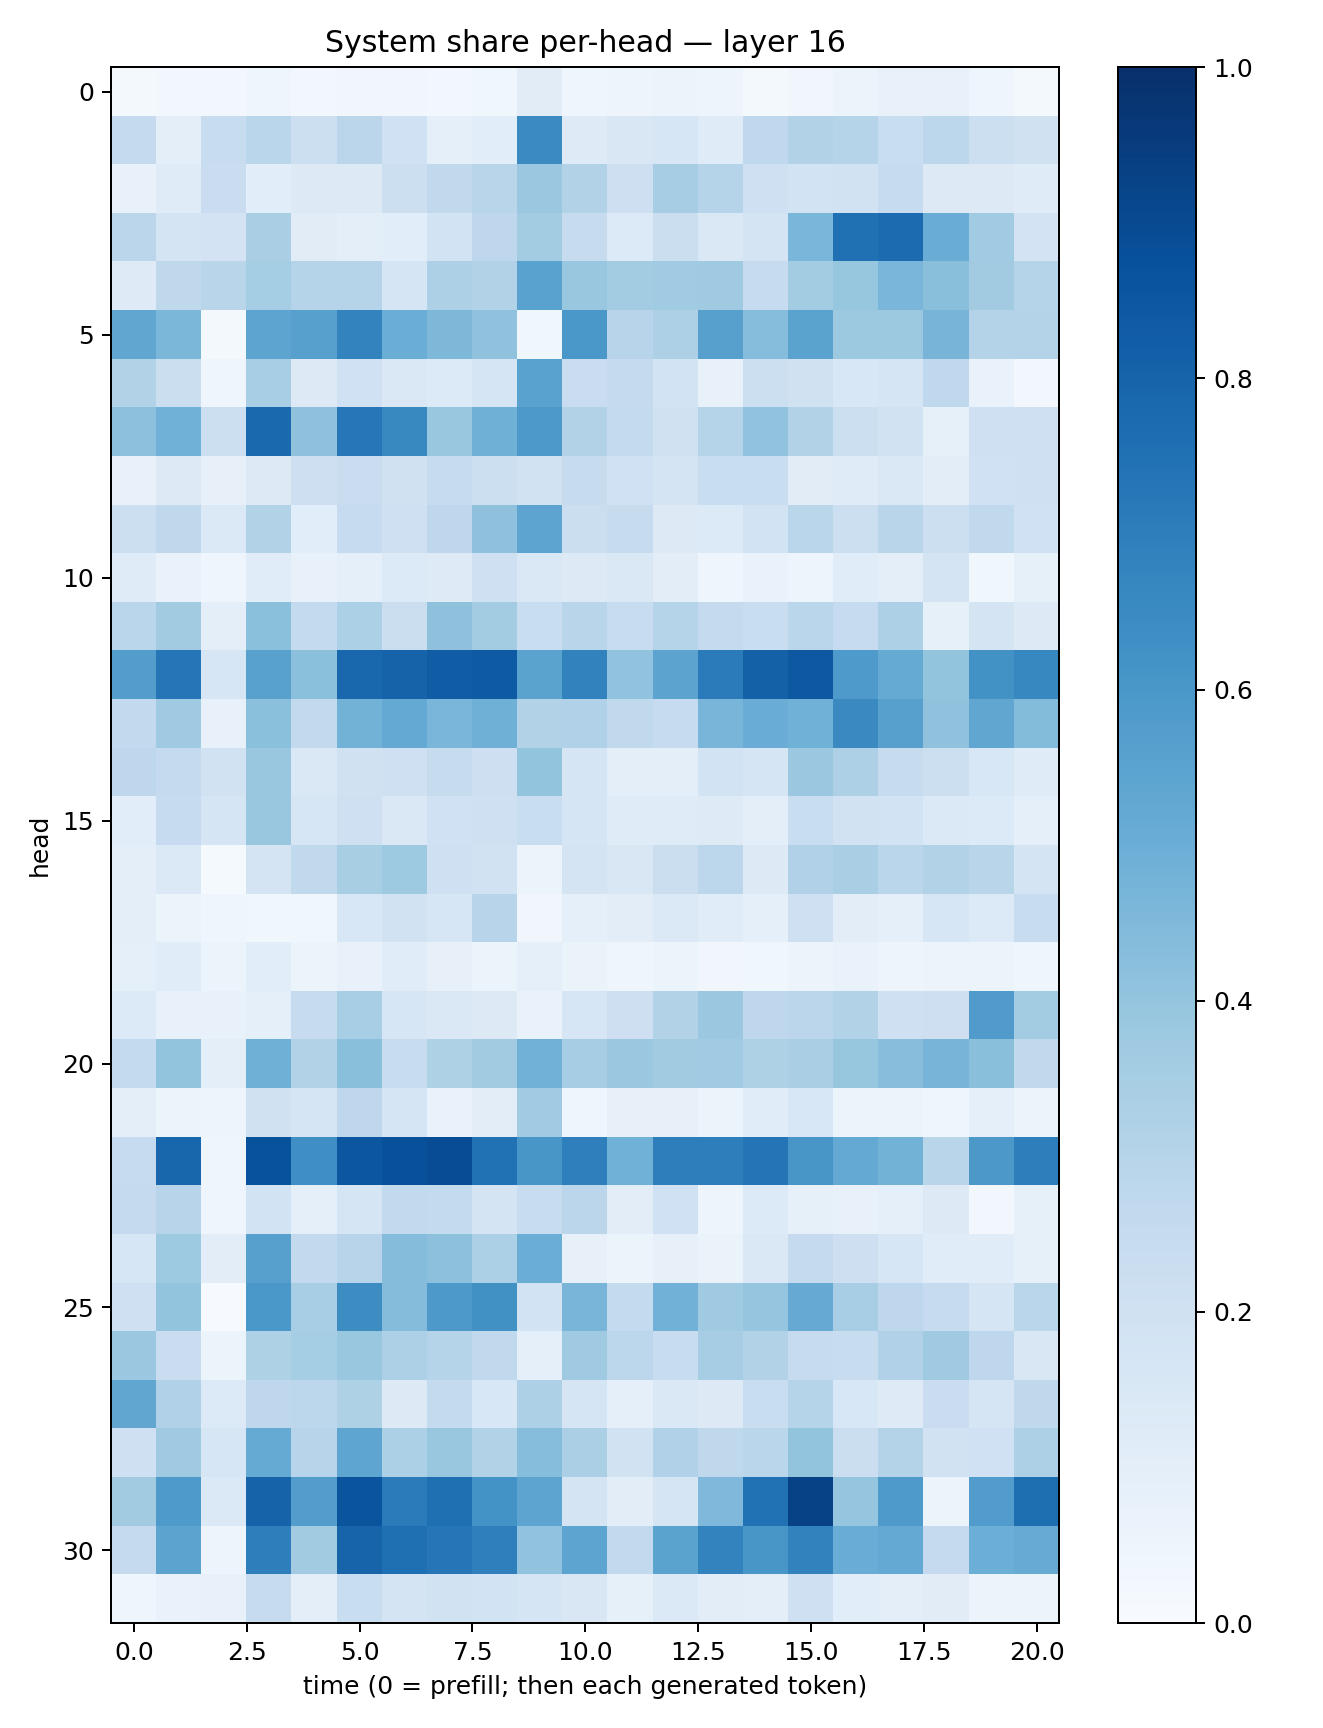

The table this chart was drawn from, first rows:
0.020423198, 0.025797762, 0.031082898, 0.045589488, 0.026575658, 0.03511156, 0.03411914, 0.024328308, 0.03884389, 0.11014482, 0.044658497, 0.047544397, 0.056575865, 0.049440205, 0.019107789, 0.034192555, 0.05416923, 0.07636442, 0.071615316, 0.040046997, 0.017698767
0.2516, 0.0973, 0.2351, 0.2854, 0.2175, 0.2826, 0.2031, 0.09346, 0.108, 0.6516, 0.1212, 0.1495, 0.1585, 0.1178, 0.267, 0.316, 0.3042, 0.2342, 0.2789, 0.2163, 0.1985
0.07067, 0.1181, 0.2271, 0.1076, 0.1283, 0.1314, 0.2172, 0.2619, 0.2928, 0.3801, 0.3142, 0.2148, 0.3495, 0.299, 0.2059, 0.1857, 0.1887, 0.2496, 0.1252, 0.1313, 0.1185
0.2852, 0.176, 0.1824, 0.3381, 0.113, 0.09625, 0.1068, 0.1852, 0.2763, 0.3557, 0.2447, 0.1355, 0.2207, 0.1479, 0.1735, 0.4629, 0.7525, 0.7703, 0.5057, 0.3644, 0.1824
0.1248, 0.2697, 0.2918, 0.3535, 0.3034, 0.2987, 0.169, 0.3263, 0.3099, 0.5527, 0.3851, 0.3565, 0.365, 0.3703, 0.248, 0.3558, 0.3934, 0.461, 0.4227, 0.3623, 0.3022
0.5342, 0.46, 0.01597, 0.5412, 0.5595, 0.6773, 0.5014, 0.4535, 0.4095, 0.0358, 0.5982, 0.2962, 0.3274, 0.5599, 0.431, 0.5492, 0.378, 0.3763, 0.4725, 0.305, 0.3068
0.3101, 0.2194, 0.04381, 0.3452, 0.1322, 0.2023, 0.1468, 0.1345, 0.1691, 0.553, 0.2303, 0.25, 0.1853, 0.0721, 0.2154, 0.1979, 0.1539, 0.1717, 0.2693, 0.06838, 0.02628
0.4151, 0.4872, 0.2153, 0.7795, 0.413, 0.7263, 0.6584, 0.3883, 0.492, 0.5918, 0.3088, 0.2554, 0.1987, 0.298, 0.4038, 0.3125, 0.2171, 0.1929, 0.08326, 0.2083, 0.2054
0.07467, 0.1295, 0.082, 0.1317, 0.2143, 0.2271, 0.1989, 0.248, 0.2154, 0.1896, 0.2438, 0.2029, 0.1778, 0.2338, 0.2321, 0.1102, 0.1185, 0.1469, 0.1027, 0.2001, 0.2043
0.2172, 0.2723, 0.1399, 0.3116, 0.1058, 0.247, 0.2064, 0.2751, 0.4125, 0.5412, 0.2191, 0.2426, 0.1263, 0.1337, 0.1843, 0.2856, 0.2186, 0.2916, 0.2176, 0.2654, 0.2025
0.1182, 0.06907, 0.04218, 0.1158, 0.07527, 0.09265, 0.1343, 0.1232, 0.208, 0.1476, 0.1284, 0.144, 0.1034, 0.04339, 0.0682, 0.04707, 0.1171, 0.09772, 0.1784, 0.03583, 0.08289
0.2866, 0.36, 0.09946, 0.4181, 0.2569, 0.3316, 0.2252, 0.4129, 0.3562, 0.2331, 0.2897, 0.2345, 0.2996, 0.2522, 0.2316, 0.2885, 0.2481, 0.3273, 0.08504, 0.1738, 0.1314
0.5709, 0.7331, 0.1615, 0.5567, 0.4211, 0.7873, 0.8019, 0.8245, 0.8336, 0.5482, 0.6812, 0.4056, 0.5435, 0.7082, 0.8106, 0.8465, 0.5871, 0.5167, 0.4016, 0.6246, 0.6656
0.2603, 0.3707, 0.07523, 0.4198, 0.2594, 0.4767, 0.5199, 0.4634, 0.491, 0.3093, 0.3198, 0.2631, 0.2485, 0.4686, 0.507, 0.4845, 0.6528, 0.5595, 0.4101, 0.5325, 0.4402
0.2766, 0.2528, 0.1909, 0.3885, 0.1426, 0.1974, 0.2035, 0.2423, 0.2111, 0.3992, 0.1698, 0.09503, 0.09633, 0.1845, 0.1705, 0.379, 0.3281, 0.2436, 0.215, 0.1545, 0.1185
0.1066, 0.2489, 0.169, 0.3881, 0.1576, 0.2061, 0.1434, 0.1995, 0.2083, 0.233, 0.1649, 0.1174, 0.1184, 0.1216, 0.1005, 0.2335, 0.1888, 0.1846, 0.1404, 0.133, 0.08784
0.09586, 0.1373, 0.01499, 0.1749, 0.2638, 0.3399, 0.3714, 0.2096, 0.1898, 0.06023, 0.178, 0.1499, 0.226, 0.2782, 0.1327, 0.319, 0.3381, 0.286, 0.311, 0.2893, 0.1771
0.09635, 0.05203, 0.04413, 0.03633, 0.03831, 0.154, 0.1945, 0.159, 0.2965, 0.03495, 0.08969, 0.1032, 0.1388, 0.1163, 0.09312, 0.2038, 0.1046, 0.08903, 0.163, 0.1362, 0.2382
0.09193, 0.1141, 0.06, 0.1092, 0.06005, 0.0759, 0.1138, 0.07949, 0.0596, 0.08927, 0.06368, 0.04441, 0.05192, 0.03419, 0.03842, 0.05723, 0.06954, 0.05067, 0.05596, 0.05137, 0.04525
0.1342, 0.07607, 0.07591, 0.09193, 0.2427, 0.3462, 0.1629, 0.1458, 0.1295, 0.06827, 0.1629, 0.2133, 0.3108, 0.3793, 0.276, 0.2822, 0.3156, 0.2045, 0.2112, 0.5785, 0.3589
0.2567, 0.3987, 0.09996, 0.4911, 0.3146, 0.4232, 0.2345, 0.3241, 0.3602, 0.481, 0.3513, 0.3811, 0.3619, 0.3635, 0.322, 0.3385, 0.3912, 0.4275, 0.4688, 0.4233, 0.2639
0.09935, 0.0522, 0.04901, 0.1982, 0.1653, 0.2741, 0.1673, 0.06966, 0.102, 0.3651, 0.04159, 0.0818, 0.08084, 0.06178, 0.114, 0.1548, 0.05458, 0.05927, 0.03992, 0.087, 0.05358
0.2469, 0.7916, 0.04242, 0.8694, 0.6341, 0.8526, 0.8769, 0.8878, 0.7491, 0.6032, 0.695, 0.4855, 0.6955, 0.6978, 0.7363, 0.6016, 0.5196, 0.4786, 0.2922, 0.5975, 0.6963
0.2521, 0.2932, 0.0404, 0.1856, 0.09286, 0.1669, 0.2592, 0.2561, 0.1763, 0.2386, 0.2816, 0.1032, 0.2009, 0.04852, 0.1349, 0.08469, 0.07227, 0.09259, 0.1256, 0.03117, 0.08258
0.1571, 0.3724, 0.103, 0.5623, 0.2599, 0.2934, 0.4336, 0.4172, 0.3305, 0.5025, 0.07835, 0.05253, 0.07821, 0.06377, 0.1439, 0.2535, 0.2116, 0.1586, 0.1148, 0.1148, 0.08425
0.2058, 0.4008, 0.006243, 0.6005, 0.3451, 0.6409, 0.4342, 0.591, 0.6286, 0.1846, 0.4678, 0.2575, 0.4805, 0.3689, 0.395, 0.5125, 0.3453, 0.2763, 0.2474, 0.168, 0.2869
0.3812, 0.227, 0.05181, 0.3208, 0.355, 0.3858, 0.3273, 0.3029, 0.2654, 0.0877, 0.3677, 0.2801, 0.2406, 0.3511, 0.311, 0.2478, 0.2383, 0.3193, 0.3699, 0.2749, 0.1512
0.5314, 0.3186, 0.1331, 0.2771, 0.279, 0.3236, 0.1266, 0.2547, 0.1552, 0.3273, 0.1693, 0.09072, 0.1472, 0.1295, 0.2309, 0.3044, 0.1538, 0.1222, 0.228, 0.1711, 0.2733
0.2097, 0.3709, 0.159, 0.5194, 0.2931, 0.5383, 0.3298, 0.3851, 0.3163, 0.4315, 0.3335, 0.1875, 0.3164, 0.2714, 0.2857, 0.3994, 0.2206, 0.3074, 0.1893, 0.2029, 0.3263
0.3618, 0.5875, 0.1384, 0.804, 0.5723, 0.8614, 0.7072, 0.7577, 0.6195, 0.5423, 0.175, 0.1048, 0.1676, 0.4511, 0.7499, 0.9266, 0.3978, 0.5888, 0.05439, 0.5776, 0.7593
0.2518, 0.5467, 0.04965, 0.6957, 0.3608, 0.8004, 0.7551, 0.7308, 0.6942, 0.4041, 0.5423, 0.2597, 0.5477, 0.676, 0.6032, 0.6817, 0.5044, 0.5226, 0.2518, 0.4988, 0.511
0.04403, 0.06942, 0.07695, 0.2429, 0.1013, 0.2335, 0.1738, 0.1876, 0.1847, 0.1673, 0.1504, 0.08213, 0.1405, 0.1046, 0.09634, 0.2103, 0.1068, 0.09705, 0.1128, 0.05486, 0.05459
